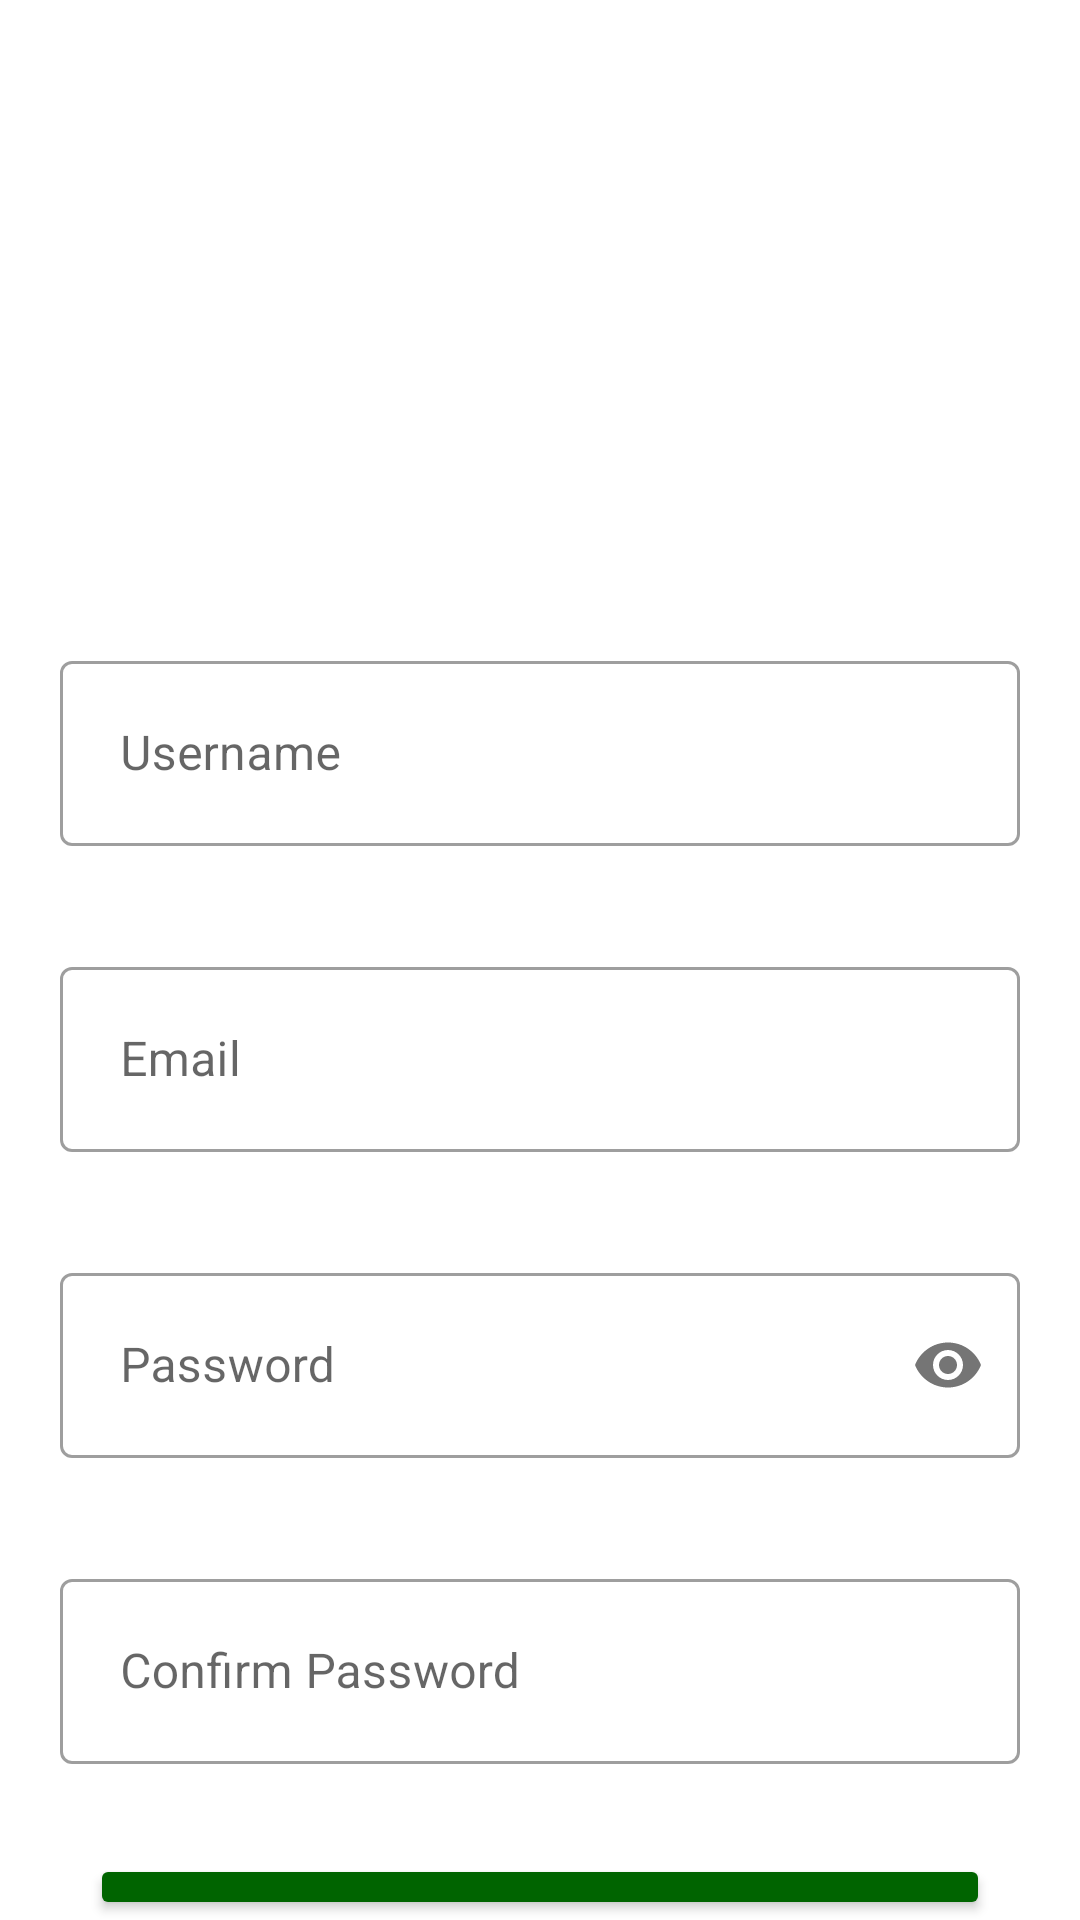

Here is an Android app screen rendered from its layout file. Give the layout XML and the strings, colors and styles it references.
<!-- AndroidManifest.xml: application theme Theme.Authenticationfirebase -->
<!-- res/layout/activity_sign_up.xml -->
<?xml version="1.0" encoding="utf-8"?>
<layout>
<LinearLayout xmlns:android="http://schemas.android.com/apk/res/android"
    xmlns:app="http://schemas.android.com/apk/res-auto"
    xmlns:tools="http://schemas.android.com/tools"
    android:id="@+id/main"
    android:layout_width="match_parent"
    android:layout_height="match_parent"
    android:orientation="vertical"
    tools:context=".SignUpActivity">


    <ImageView
        android:layout_width="150dp"
        android:layout_height="150dp"
        android:layout_gravity="center_horizontal"
        android:src="@drawable/logo"
        android:layout_marginTop="30dp"

    />
    <com.google.android.material.textfield.TextInputLayout
        android:layout_marginLeft="20dp"
        android:layout_marginTop="35dp"
        android:id="@+id/nameLayout"
        android:layout_alignParentStart="true"
        android:layout_marginRight="20dp"
        android:background="@drawable/edit_text_bg"
        android:layout_width="match_parent"
        android:layout_height="wrap_content"
        >
        <EditText
            android:maxLines="1"
            android:id="@+id/nameET"
            android:layout_width="match_parent"
            android:layout_height="wrap_content"
            android:hint="Username"
            android:background="@drawable/edit_text_bg"
            android:padding="20dp"
            />
    </com.google.android.material.textfield.TextInputLayout>

    <com.google.android.material.textfield.TextInputLayout
        android:layout_marginLeft="20dp"
        android:layout_marginTop="35dp"
        android:id="@+id/emailLayout"
        android:layout_alignParentStart="true"
        android:layout_marginRight="20dp"
        android:background="@drawable/edit_text_bg"
        android:layout_width="match_parent"
        android:layout_height="wrap_content"
        >
        <EditText
            android:maxLines="1"
            android:id="@+id/emailET"
            android:layout_width="match_parent"
            android:layout_height="wrap_content"
            android:hint="Email"
            android:background="@drawable/edit_text_bg"
            android:padding="20dp"
            android:inputType="textEmailAddress"
            />
    </com.google.android.material.textfield.TextInputLayout>

    <com.google.android.material.textfield.TextInputLayout
        android:layout_marginLeft="20dp"
        android:layout_marginTop="35dp"
        android:id="@+id/passLayout"
        android:layout_marginRight="20dp"
        android:background="@drawable/edit_text_bg"
        android:layout_width="match_parent"
        android:layout_height="wrap_content"
        app:passwordToggleEnabled="true"
        >
        <com.google.android.material.textfield.TextInputEditText
            android:inputType="textPassword"
            android:id="@+id/passET"
            android:layout_width="match_parent"
            android:layout_height="wrap_content"
            android:hint="Password"
            android:background="@drawable/edit_text_bg"
            android:padding="20dp"
            />
    </com.google.android.material.textfield.TextInputLayout>

    <com.google.android.material.textfield.TextInputLayout
        android:layout_marginLeft="20dp"
        android:layout_marginTop="35dp"
        android:id="@+id/confirmPassLayout"
        android:layout_alignParentStart="true"
        android:layout_marginRight="20dp"
        android:background="@drawable/edit_text_bg"
        android:layout_width="match_parent"
        android:layout_height="wrap_content"
        >
        <EditText
            android:inputType="textPassword"
            android:maxLines="1"
            android:id="@+id/confirmPassET"
            android:layout_width="match_parent"
            android:layout_height="wrap_content"
            android:hint="Confirm Password"
            android:background="@drawable/edit_text_bg"
            android:padding="20dp"
            />
    </com.google.android.material.textfield.TextInputLayout>

    <Button
        android:layout_width="match_parent"
        android:layout_height="wrap_content"
        android:layout_marginStart="30dp"
        android:layout_marginEnd="30dp"
        android:layout_marginTop="30dp"
        android:backgroundTint="@color/dark_green"
        android:text="Next"
        android:id="@+id/btnNext"
        android:textColor="@color/white"
        />

</LinearLayout>
</layout>
<!-- resources referenced by this layout -->
<resources>
  <color name="dark_green">#006400</color>
  <color name="white">#FFFFFFFF</color>
  <style name="Theme.Authenticationfirebase" parent="Theme.MaterialComponents.DayNight.NoActionBar">
          
          <item name="colorPrimary">@color/purple_500</item>
          <item name="colorPrimaryVariant">@color/purple_700</item>
          <item name="colorOnPrimary">@color/white</item>
  
          
          <item name="colorSecondary">@color/teal_200</item>
          <item name="colorSecondaryVariant">@color/teal_700</item>
          <item name="colorOnSecondary">@color/black</item>
  
          
          <item name="android:statusBarColor" tools:targetApi="l">?attr/colorPrimaryVariant</item>
  
          
          <item name="textInputStyle">@style/Widget.MaterialComponents.TextInputLayout.OutlinedBox</item>
      </style>
  <color name="purple_500">#FF6200EE</color>
  <color name="purple_700">#FF3700B3</color>
  <color name="teal_200">#FF03DAC5</color>
  <color name="teal_700">#FF018786</color>
  <color name="black">#FF000000</color>
</resources>
